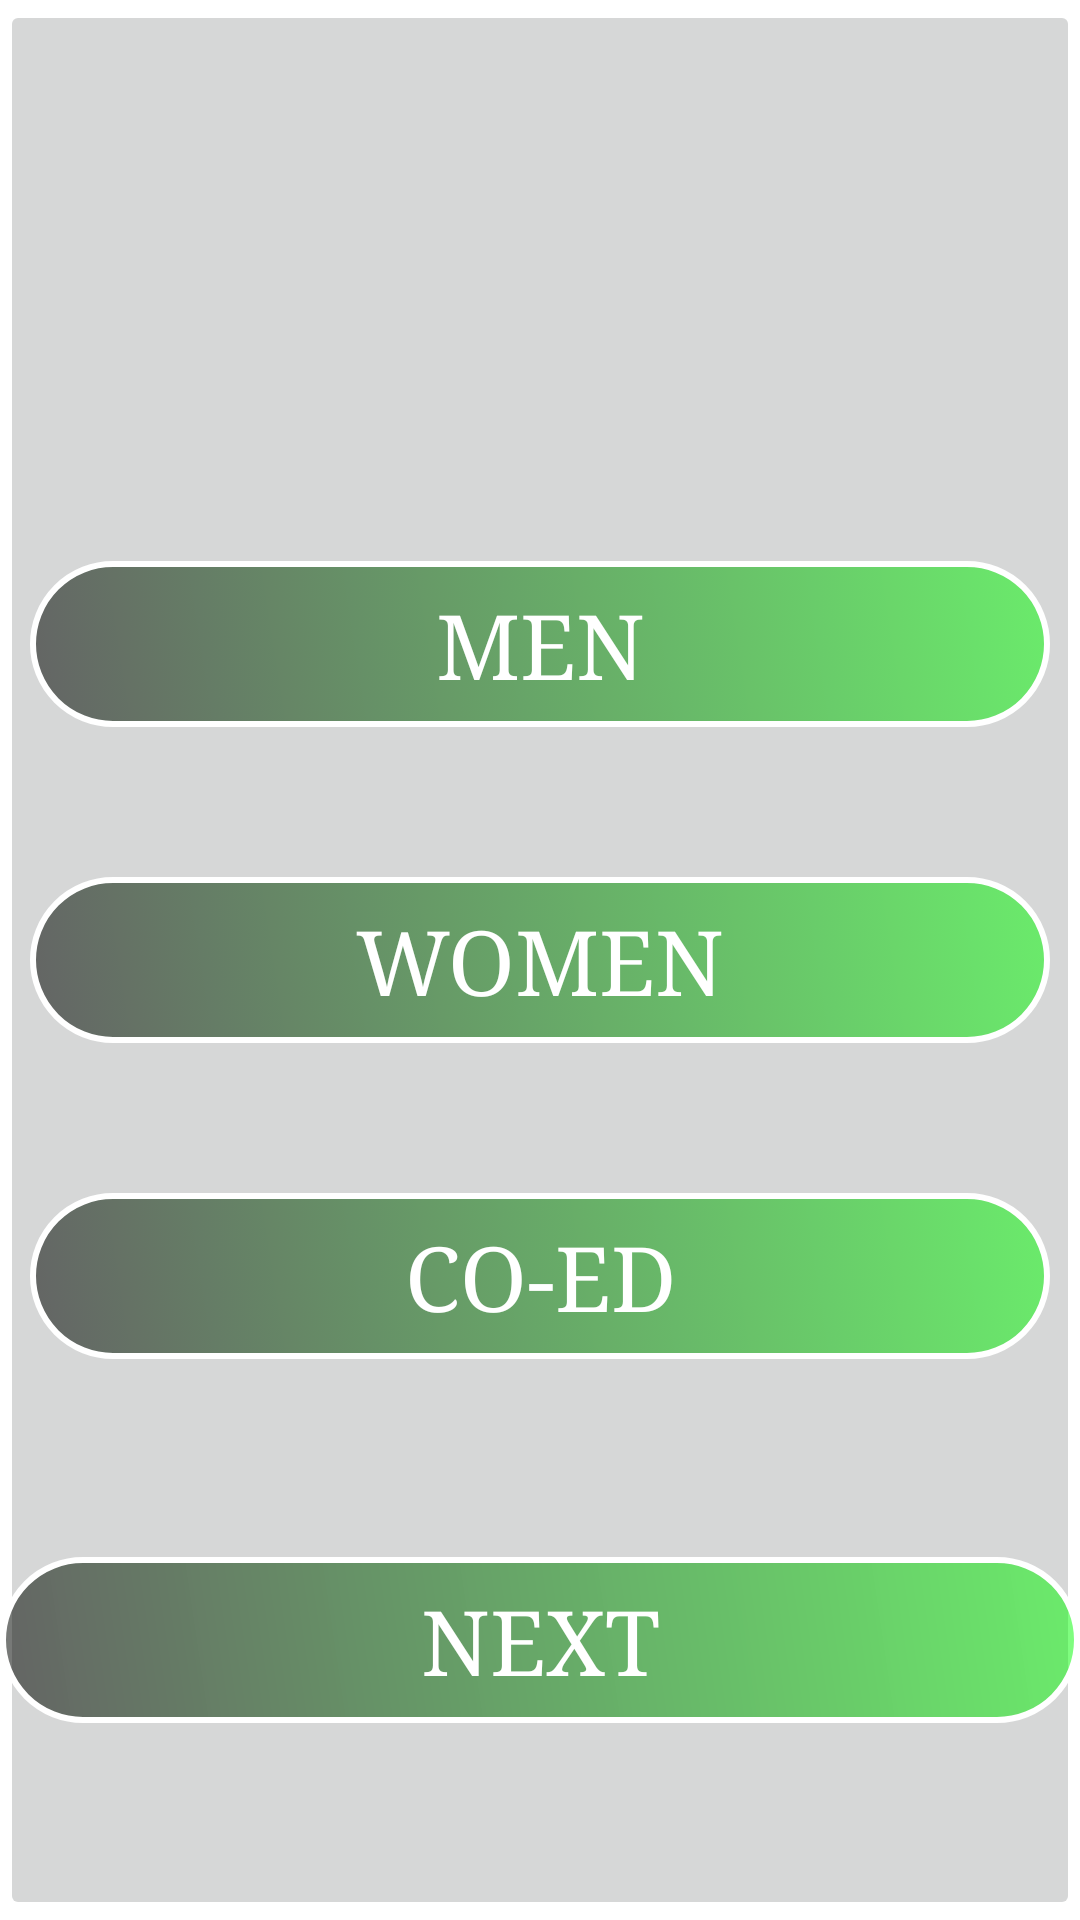

Reconstruct the res/layout file that produces this screen, plus the resources it refers to.
<!-- AndroidManifest.xml: application theme Theme.Play -->
<!-- res/layout/activity_league.xml -->
<?xml version="1.0" encoding="utf-8"?>
<androidx.constraintlayout.widget.ConstraintLayout xmlns:android="http://schemas.android.com/apk/res/android"
    xmlns:app="http://schemas.android.com/apk/res-auto"
    xmlns:tools="http://schemas.android.com/tools"
    android:layout_width="match_parent"
    android:layout_height="match_parent"
    tools:context=".Controller.LeagueActivity">

    <ImageButton
        android:id="@+id/imageButton"
        android:layout_width="match_parent"
        android:layout_height="match_parent"
        app:srcCompat="@drawable/image4"
        android:contentDescription="@string/image4"
        app:layout_constraintBottom_toBottomOf="parent"
        app:layout_constraintEnd_toEndOf="parent"
        app:layout_constraintStart_toStartOf="parent"
        app:layout_constraintTop_toTopOf="parent"/>

    <LinearLayout
        android:id="@+id/buttons"
        android:layout_width="match_parent"
        android:layout_height="wrap_content"
        android:orientation="vertical"
        app:layout_constraintBottom_toBottomOf="parent"
        app:layout_constraintEnd_toEndOf="parent"
        android:layout_marginTop="30dp"
        android:layout_marginStart="10dp"
        android:layout_marginEnd="10dp"
        android:layout_marginBottom="30dp"
        app:layout_constraintStart_toStartOf="parent"
        app:layout_constraintTop_toTopOf="parent">

        <ToggleButton
            android:id="@+id/menLeagueBtn"
            android:layout_width="match_parent"
            android:layout_height="wrap_content"
            android:onClick="menOnclick"
            android:text="@string/Men"
            android:textOn="@string/Men"
            android:textOff="@string/Men"
            android:textSize="30sp"
            android:textColor="@color/white"
            android:fontFamily="serif"
            android:textAlignment="center"
            android:padding="8dp"
            android:background="@drawable/button_toggle"/>

        <ToggleButton
            android:id="@+id/womenLeagueBtn"
            android:layout_width="match_parent"
            android:layout_height="wrap_content"
            android:onClick="womenOnclick"
            android:text="@string/women"
            android:textOn="@string/women"
            android:textOff="@string/women"
            android:textSize="30sp"
            android:textColor="@color/white"
            android:fontFamily="serif"
            android:textAlignment="center"
            android:padding="8dp"
            android:background="@drawable/button_toggle"
            android:layout_marginTop="50dp"
            android:layout_marginBottom="50dp"/>

        <ToggleButton
            android:id="@+id/coedLeagueBtn"
            android:layout_width="match_parent"
            android:layout_height="wrap_content"
            android:onClick="coedOnclick"
            android:text="@string/Coed"
            android:textOn="@string/Coed"
            android:textOff="@string/Coed"
            android:textSize="30sp"
            android:textColor="@color/white"
            android:fontFamily="serif"
            android:textAlignment="center"
            android:padding="8dp"
            android:background="@drawable/button_toggle"/>

    </LinearLayout>

    <Button
        android:id="@+id/LeagueNext"
        android:layout_width="match_parent"
        android:layout_height="wrap_content"
        android:background="@drawable/button"
        android:fontFamily="serif"
        android:onClick="leagueNextOnclick"
        android:padding="8dp"
        android:text="@string/next"
        android:textAlignment="center"
        android:textColor="@color/white"
        android:textSize="30sp"
        app:layout_constraintBottom_toBottomOf="parent"
        app:layout_constraintEnd_toEndOf="parent"
        app:layout_constraintStart_toStartOf="parent"
        app:layout_constraintTop_toBottomOf="@id/buttons" />
</androidx.constraintlayout.widget.ConstraintLayout>
<!-- resources referenced by this layout -->
<resources>
  <!-- drawable button (drawable) -->
  <?xml version="1.0" encoding="utf-8"?>
  <shape xmlns:android="http://schemas.android.com/apk/res/android">
      <gradient android:startColor="#8000"
          android:endColor="#8000ff00"
          android:angle="45"/>
      <corners
          android:radius="30dp"
          />
      <stroke
          android:width="2dp"
          android:color="@color/white"
          />
  </shape>
  <!-- drawable button_toggle (drawable) -->
  <?xml version="1.0" encoding="utf-8"?>
  <selector xmlns:android="http://schemas.android.com/apk/res/android">
      <item android:state_checked="true" android:drawable="@drawable/button_checked"/>
      <item android:state_checked="false" android:drawable="@drawable/button"/>
  </selector>
  <string name="Coed">Co-ed</string>
  <string name="Men">Men</string>
  <string name="image4">Image4</string>
  <string name="next">Next</string>
  <string name="women">Women</string>
  <style name="Theme.Play" parent="Theme.MaterialComponents.DayNight.NoActionBar">
          
          <item name="colorPrimary">@color/purple_500</item>
          <item name="colorPrimaryVariant">@color/purple_700</item>
          <item name="colorOnPrimary">@color/white</item>
          
          <item name="colorSecondary">@color/teal_200</item>
          <item name="colorSecondaryVariant">@color/teal_700</item>
          <item name="colorOnSecondary">@color/black</item>
          
          <item name="android:statusBarColor" tools:targetApi="l">?attr/colorPrimaryVariant</item>
          
      </style>
  <!-- drawable button_checked (drawable) -->
  <?xml version="1.0" encoding="utf-8"?>
  <shape xmlns:android="http://schemas.android.com/apk/res/android">
      <solid android:color="#ff00"/>
      <stroke android:color="@color/white"
          android:width="3dp"/>
      <corners android:radius="70dp"/>
  </shape>
  <!-- not gathered from this repository: default colours our renderer supplied (Android Studio template values) -->
  <color name="purple_500">#FF6200EE</color>
  <color name="purple_700">#FF3700B3</color>
  <color name="teal_200">#FF03DAC5</color>
  <color name="teal_700">#FF018786</color>
  <color name="black">#FF000000</color>
  <color name="white">#FFFFFFFF</color>
</resources>
